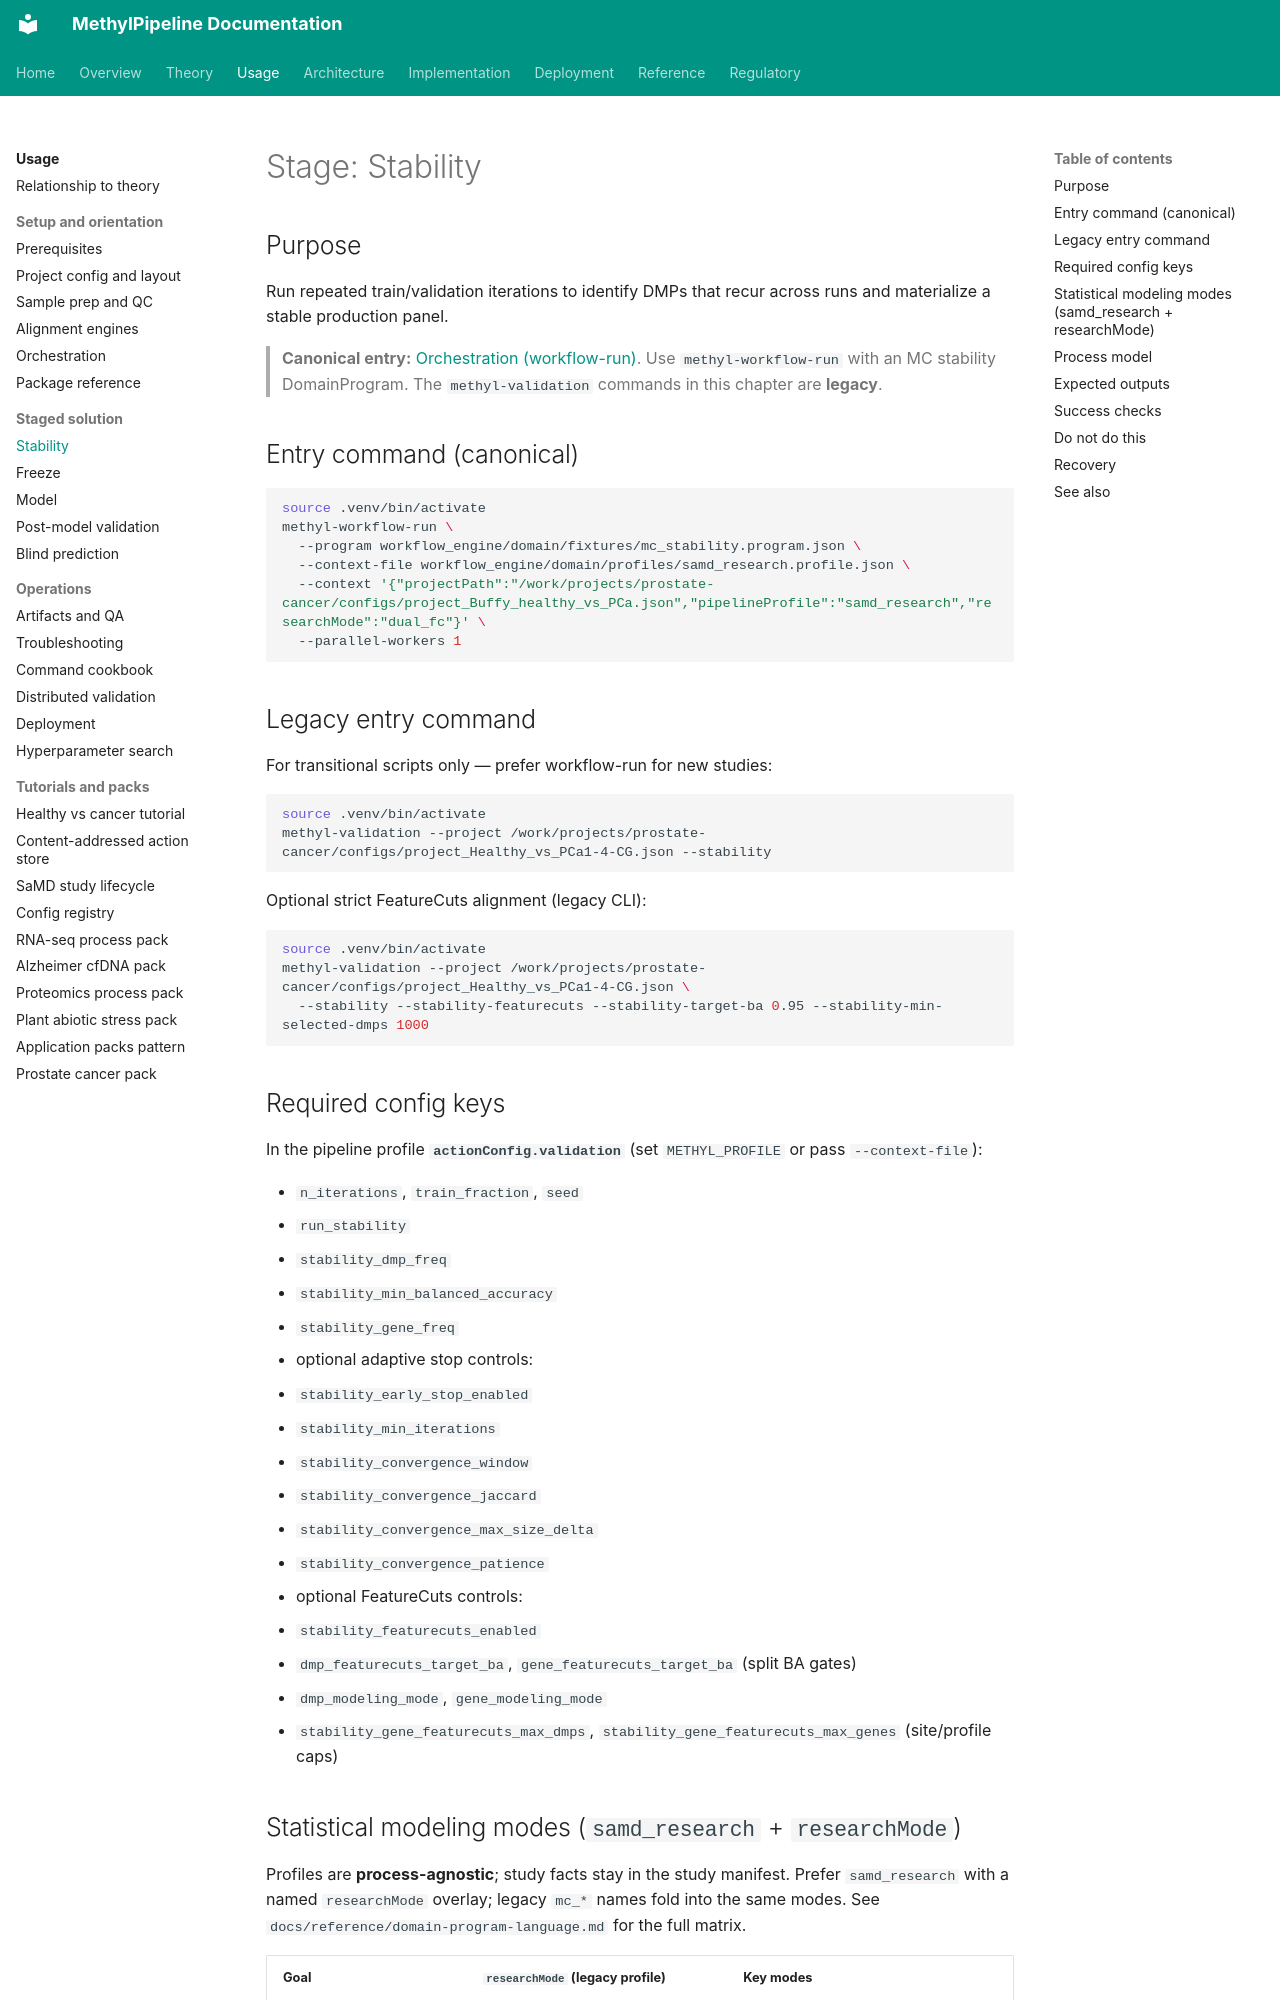

repository: Goliath-Research/GoliathWorkflow · page: usage/05-stage-stability/index.html · generator: mkdocs

# Stage: Stability

## Purpose

Run repeated train/validation iterations to identify DMPs that recur across runs and materialize a stable production panel.

> **Canonical entry:** [Orchestration (workflow-run)](04-orchestration-workflow-run.md). Use `methyl-workflow-run` with an MC stability DomainProgram. The `methyl-validation` commands in this chapter are **legacy**.

## Entry command (canonical)

```bash
source .venv/bin/activate
methyl-workflow-run \
  --program workflow_engine/domain/fixtures/mc_stability.program.json \
  --context-file workflow_engine/domain/profiles/samd_research.profile.json \
  --context '{"projectPath":"/work/projects/prostate-cancer/configs/project_Buffy_healthy_vs_PCa.json","pipelineProfile":"samd_research","researchMode":"dual_fc"}' \
  --parallel-workers 1
```

## Legacy entry command

For transitional scripts only — prefer workflow-run for new studies:

```bash
source .venv/bin/activate
methyl-validation --project /work/projects/prostate-cancer/configs/project_Healthy_vs_PCa1-4-CG.json --stability
```

Optional strict FeatureCuts alignment (legacy CLI):

```bash
source .venv/bin/activate
methyl-validation --project /work/projects/prostate-cancer/configs/project_Healthy_vs_PCa1-4-CG.json \
  --stability --stability-featurecuts --stability-target-ba 0.95 --stability-min-selected-dmps 1000
```

## Required config keys

In the pipeline profile **`actionConfig.validation`** (set `METHYL_PROFILE` or pass `--context-file`):

- `n_iterations`, `train_fraction`, `seed`
- `run_stability`
- `stability_dmp_freq`
- `stability_min_balanced_accuracy`
- `stability_gene_freq`
- optional adaptive stop controls:
  - `stability_early_stop_enabled`
  - `stability_min_iterations`
  - `stability_convergence_window`
  - `stability_convergence_jaccard`
  - `stability_convergence_max_size_delta`
  - `stability_convergence_patience`
- optional FeatureCuts controls:
  - `stability_featurecuts_enabled`
  - `dmp_featurecuts_target_ba`, `gene_featurecuts_target_ba` (split BA gates)
  - `dmp_modeling_mode`, `gene_modeling_mode`
  - `stability_gene_featurecuts_max_dmps`, `stability_gene_featurecuts_max_genes` (site/profile caps)
